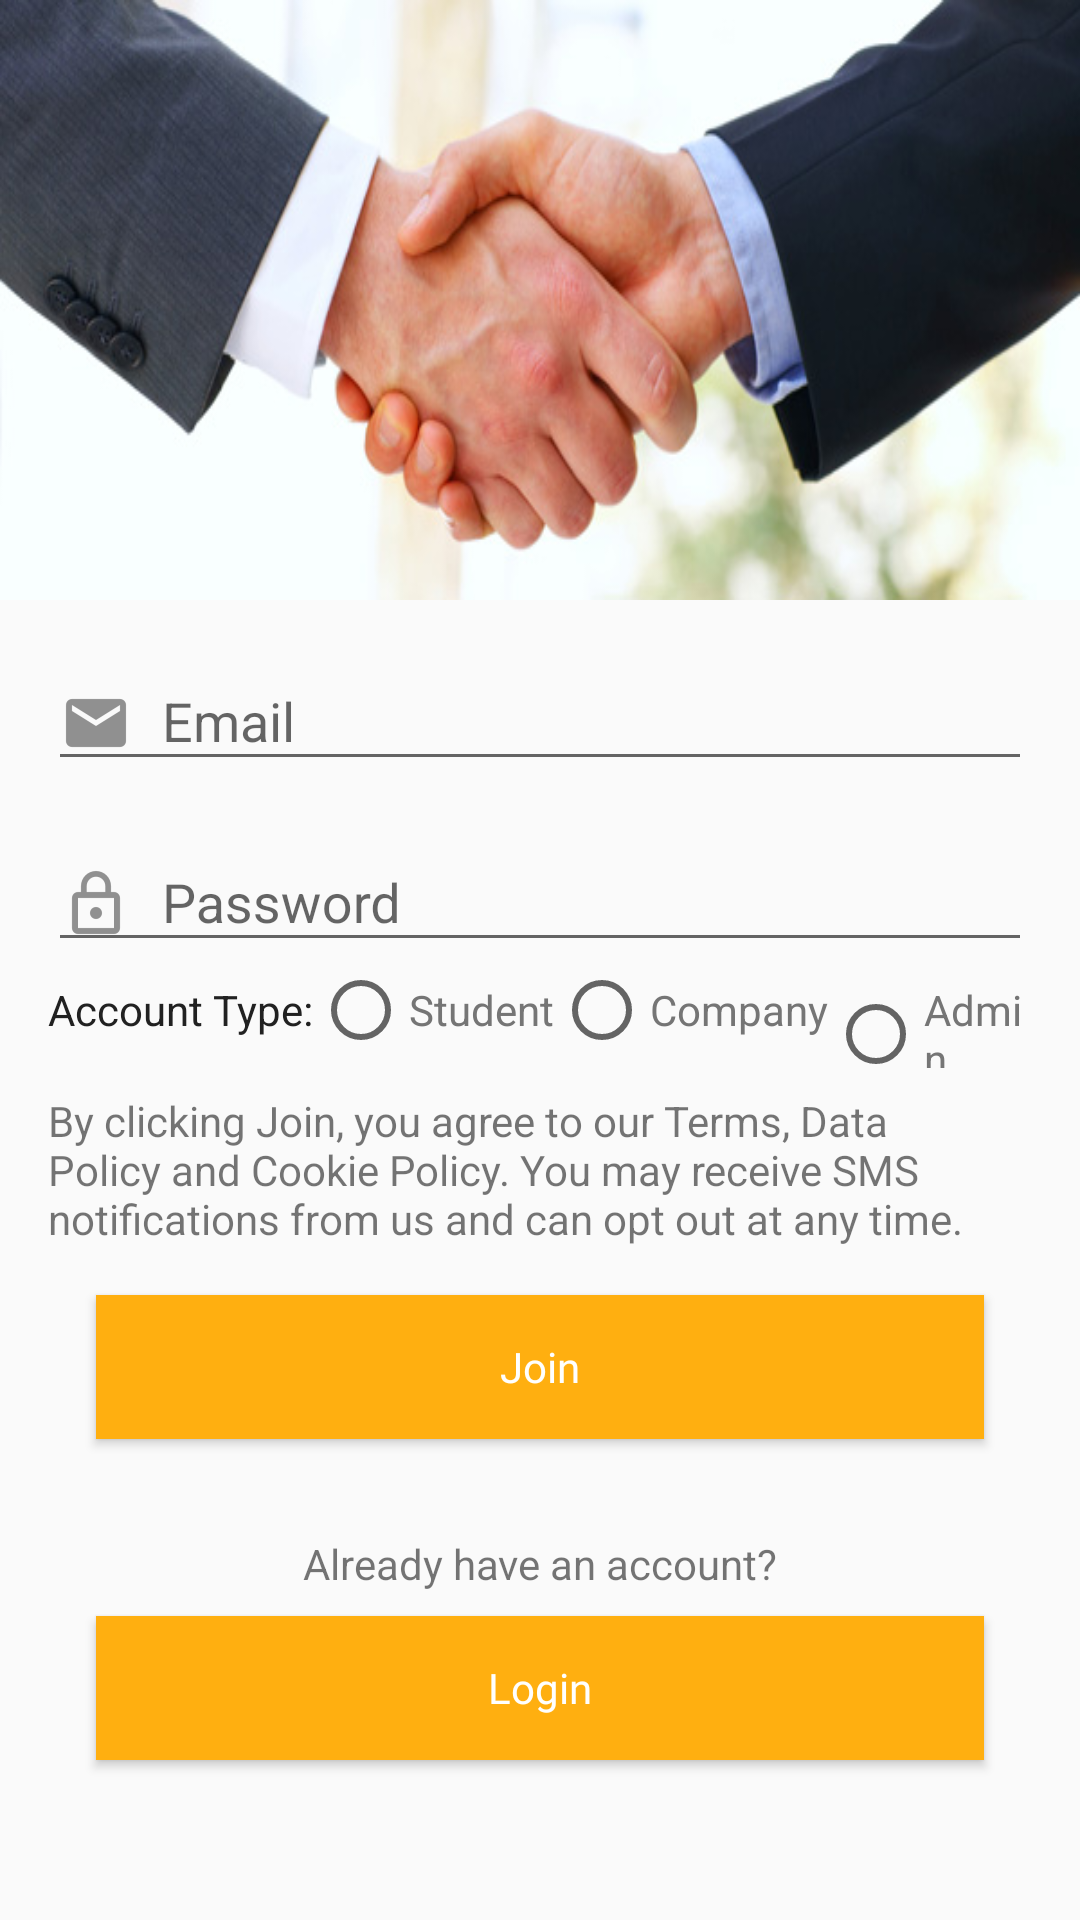

Write the Android layout XML for this screen, with the resource values it uses.
<!-- AndroidManifest.xml: application theme Theme.AppCompat.Light.NoActionBar -->
<!-- res/layout/fragment_log_out.xml -->
<?xml version="1.0" encoding="utf-8"?>
<LinearLayout
        xmlns:android="http://schemas.android.com/apk/res/android"
        xmlns:app="http://schemas.android.com/apk/res-auto" xmlns:tools="http://schemas.android.com/tools"
        android:layout_width="match_parent"
        android:layout_height="match_parent"
        android:orientation="vertical"
        tools:context=".controller.registration.LogOutFragment">
    <ScrollView
            android:layout_width="match_parent"
            android:layout_height="match_parent">
        <android.support.constraint.ConstraintLayout
                xmlns:android="http://schemas.android.com/apk/res/android"
                xmlns:tools="http://schemas.android.com/tools"
                xmlns:app="http://schemas.android.com/apk/res-auto"
                android:layout_width="match_parent"
                android:layout_height="wrap_content"
                tools:context=".registration.logoutFragment">

            <ImageView
                    android:layout_width="0dp"
                    android:layout_height="200dp"
                    android:src="@drawable/join_hands"
                    android:scaleType="fitXY"
                    app:layout_constraintTop_toTopOf="parent"
                    app:layout_constraintStart_toStartOf="parent"
                    app:layout_constraintEnd_toEndOf="parent"
                    android:id="@+id/imageView"
                    android:contentDescription="@string/header_image"/>


            <android.support.design.widget.TextInputLayout
                    android:id="@+id/input_layout_textEmailAddress"
                    android:layout_width="match_parent"
                    android:layout_height="wrap_content"
                    android:layout_marginTop="8dp"
                    app:layout_constraintStart_toStartOf="parent"
                    android:layout_marginStart="16dp"
                    app:layout_constraintEnd_toEndOf="parent"
                    android:layout_marginEnd="16dp" app:layout_constraintTop_toBottomOf="@+id/imageView">

                <EditText
                        android:id="@+id/logoutTextEmailAddress"
                        android:layout_width="match_parent"
                        android:layout_height="wrap_content"
                        android:textColor="@color/colorPrimaryText"
                        android:hint="@string/email"
                        android:inputType="textEmailAddress"
                        android:drawableStart="@drawable/ic_email"
                        android:drawablePadding="10dp"/>
            </android.support.design.widget.TextInputLayout>

            <android.support.design.widget.TextInputLayout
                    android:id="@+id/input_layout_textPassword"
                    android:layout_width="match_parent"
                    android:layout_height="wrap_content"
                    app:layout_constraintEnd_toEndOf="parent"
                    app:layout_constraintStart_toStartOf="parent"
                    android:layout_marginTop="8dp"
                    app:layout_constraintTop_toBottomOf="@+id/input_layout_textEmailAddress"
                    android:layout_marginStart="16dp"
                    android:layout_marginEnd="16dp">

                <EditText
                        android:id="@+id/logoutTextPassword"
                        android:layout_width="match_parent"
                        android:layout_height="wrap_content"
                        android:textColor="@color/colorPrimaryText"
                        android:hint="@string/password"
                        android:inputType="textPassword"
                        android:drawablePadding="10dp"
                        android:drawableStart="@drawable/ic_password"/>
            </android.support.design.widget.TextInputLayout>

            <RadioGroup
                    android:id="@+id/logoutAccountTypeRadioGroup"
                    android:layout_width="match_parent"
                    android:layout_height="wrap_content"
                    android:orientation="horizontal"
                    app:layout_constraintTop_toBottomOf="@+id/input_layout_textPassword"
                    app:layout_constraintStart_toStartOf="parent" android:layout_marginStart="16dp"
                    app:layout_constraintEnd_toEndOf="parent" android:layout_marginEnd="16dp"
            >
                <TextView
                        android:id="@+id/radioGroupHeader"
                        android:layout_width="wrap_content"
                        android:layout_height="wrap_content"
                        android:textColor="@color/colorPrimaryText"
                        android:text="@string/account_type"
                />
                <RadioButton
                        android:id="@+id/logoutRadioStudent"
                        android:layout_width="wrap_content"
                        android:layout_height="wrap_content"
                        android:text="@string/student"
                        android:textColor="@color/colorSecondaryText"
                />
                <RadioButton
                        android:id="@+id/logoutRadioCompany"
                        android:layout_width="wrap_content"
                        android:layout_height="wrap_content"
                        android:text="@string/company"
                        android:textColor="@color/colorSecondaryText"
                />
                <RadioButton
                        android:id="@+id/logoutRadioAdmin"
                        android:layout_width="wrap_content"
                        android:layout_height="wrap_content"
                        android:textColor="@color/colorSecondaryText"
                        android:text="@string/admin"
                />
            </RadioGroup>


            <TextView
                    android:layout_width="0dp"
                    android:layout_height="wrap_content"
                    android:text="@string/terms_and_condition_for_join_CRM"
                    app:layout_constraintTop_toBottomOf="@+id/logoutAccountTypeRadioGroup"
                    android:layout_marginTop="8dp"
                    app:layout_constraintEnd_toEndOf="parent"
                    app:layout_constraintStart_toStartOf="parent" android:id="@+id/forgetPasswordLink"
                    android:layout_marginStart="16dp"
                    android:layout_marginEnd="16dp"/>

            <Button
                    android:text="@string/logout"
                    android:layout_width="0dp"
                    android:layout_height="wrap_content"
                    android:id="@+id/logoutLogoutButton"
                    app:layout_constraintStart_toStartOf="parent"
                    android:layout_marginStart="32dp"
                    app:layout_constraintEnd_toEndOf="parent"
                    android:layout_marginEnd="32dp"
                    style="@style/ButtonStyle"
                    app:layout_constraintHorizontal_bias="0.0"
                    android:layout_marginTop="16dp" app:layout_constraintTop_toBottomOf="@+id/forgetPasswordLink"/>

            <TextView
                    android:text="@string/already_have_an_account"
                    android:layout_width="wrap_content"
                    android:layout_height="wrap_content"
                    android:id="@+id/textView2"
                    android:layout_marginTop="32dp"
                    app:layout_constraintTop_toBottomOf="@+id/logoutLogoutButton"
                    app:layout_constraintStart_toStartOf="parent"
                    android:layout_marginStart="8dp"
                    app:layout_constraintEnd_toEndOf="parent"
                    android:layout_marginEnd="8dp"/>

            <Button
                    android:text="@string/login"
                    android:layout_width="0dp"
                    android:layout_height="wrap_content"
                    android:id="@+id/logoutLoginBtn"
                    android:layout_marginTop="8dp"
                    app:layout_constraintTop_toBottomOf="@+id/textView2"
                    app:layout_constraintStart_toStartOf="parent"
                    android:layout_marginStart="32dp"
                    app:layout_constraintEnd_toEndOf="parent"
                    android:layout_marginEnd="32dp"
                    style="@style/ButtonStyle"
                    android:layout_marginBottom="20dp"
                    app:layout_constraintHorizontal_bias="0.0" app:layout_constraintBottom_toBottomOf="parent"/>
        </android.support.constraint.ConstraintLayout>
    </ScrollView>
</LinearLayout>
<!-- resources referenced by this layout -->
<resources>
  <color name="colorPrimaryText">#212121</color>
  <color name="colorSecondaryText">#757575</color>
  <!-- drawable ic_email: png bitmap (drawable-hdpi, 392 bytes) -->
  <!-- drawable ic_password: png bitmap (drawable-hdpi, 445 bytes) -->
  <!-- drawable join_hands: png bitmap (drawable, 42641 bytes) -->
  <string name="account_type">Account Type:</string>
  <string name="admin">Admin</string>
  <string name="already_have_an_account">Already have an account?</string>
  <string name="company">Company</string>
  <string name="email">Email</string>
  <string name="header_image">Header Image</string>
  <string name="login">Login</string>
  <string name="logout">Join</string>
  <string name="password">Password</string>
  <string name="student">Student</string>
  <string name="terms_and_condition_for_join_CRM">By clicking Join, you agree to our Terms, Data Policy and Cookie
          Policy. You may receive SMS notifications from us and can opt out at any time.
      </string>
  <style name="ButtonStyle">
          <item name="android:background">@color/colorPrimary</item>
          <item name="android:textColor">@android:color/white</item>
          <item name="android:fontFamily">@font/poppins_bold</item>
          <item name="android:textAllCaps">false</item>
      </style>
  <color name="colorPrimary">#ffaf10</color>
</resources>
